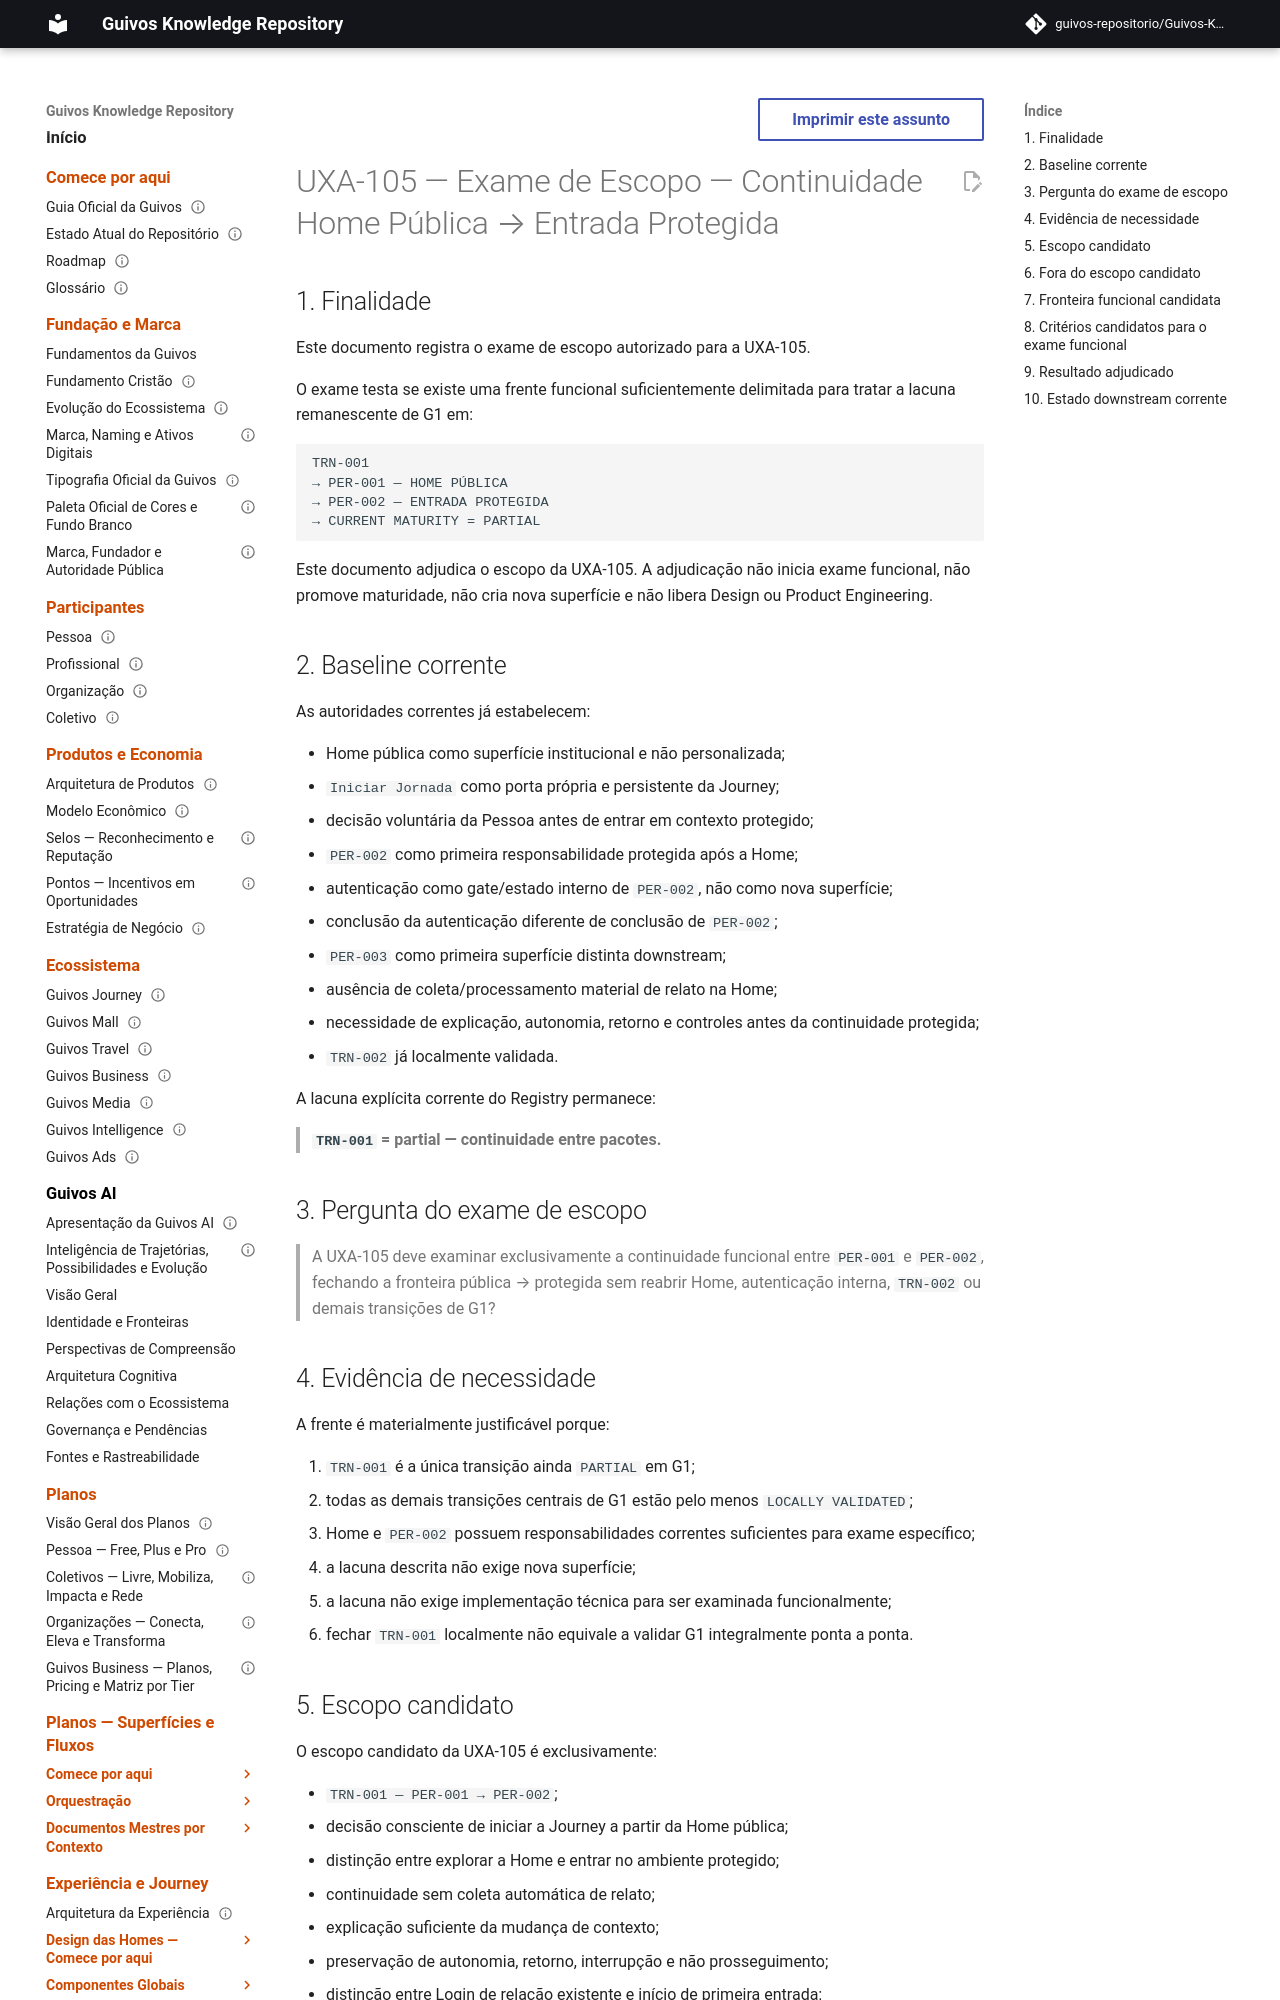

repository: guivos-repositorio/Guivos-Knowledge-Repository · page: experience-architecture/uxa-105-trn001-scope-exam/index.html · generator: mkdocs

---
id: GKR-UXA-105-TRN001-SCOPE-EXAM-001
title: UXA-105 — Exame de Escopo — Continuidade Home Pública → Entrada Protegida
status: active
version: 1.2.0
owner: Arquitetura da Experiência da Guivos
last_updated: 2026-10-03
normative: true
maturity: scope_adjudicated
depends_on:
  - GKR-STATE-001
  - GKR-JOURNEY-TRANSITION-REGISTRY-001
  - GKR-JOURNEY-GAPS-001
  - GKR-UX-HOME-MASTER-001
  - GKR-UX-PER002-MASTER-001
  - UXA-020
  - UXA-023
  - UXA-035
related:
  - GKR-UX-G1-ENTRY-EXPRESSION-INVENTORY-VALIDATION-001
  - GKR-UX-PER002-MAT-ELIGIBILITY-001
  - GKR-UX-PER002-PROTOTYPE-REVALIDATION-001
  - GKR-TRN-001
---

# UXA-105 — Exame de Escopo — Continuidade Home Pública → Entrada Protegida

## 1. Finalidade

Este documento registra o exame de escopo autorizado para a UXA-105.

O exame testa se existe uma frente funcional suficientemente delimitada para tratar a lacuna remanescente de G1 em:

```text
TRN-001
→ PER-001 — HOME PÚBLICA
→ PER-002 — ENTRADA PROTEGIDA
→ CURRENT MATURITY = PARTIAL
```

Este documento adjudica o escopo da UXA-105. A adjudicação não inicia exame funcional, não promove maturidade, não cria nova superfície e não libera Design ou Product Engineering.

## 2. Baseline corrente

As autoridades correntes já estabelecem:

- Home pública como superfície institucional e não personalizada;
- `Iniciar Jornada` como porta própria e persistente da Journey;
- decisão voluntária da Pessoa antes de entrar em contexto protegido;
- `PER-002` como primeira responsabilidade protegida após a Home;
- autenticação como gate/estado interno de `PER-002`, não como nova superfície;
- conclusão da autenticação diferente de conclusão de `PER-002`;
- `PER-003` como primeira superfície distinta downstream;
- ausência de coleta/processamento material de relato na Home;
- necessidade de explicação, autonomia, retorno e controles antes da continuidade protegida;
- `TRN-002` já localmente validada.

A lacuna explícita corrente do Registry permanece:

> **`TRN-001` = partial — continuidade entre pacotes.**

## 3. Pergunta do exame de escopo

> A UXA-105 deve examinar exclusivamente a continuidade funcional entre `PER-001` e `PER-002`, fechando a fronteira pública → protegida sem reabrir Home, autenticação interna, `TRN-002` ou demais transições de G1?
